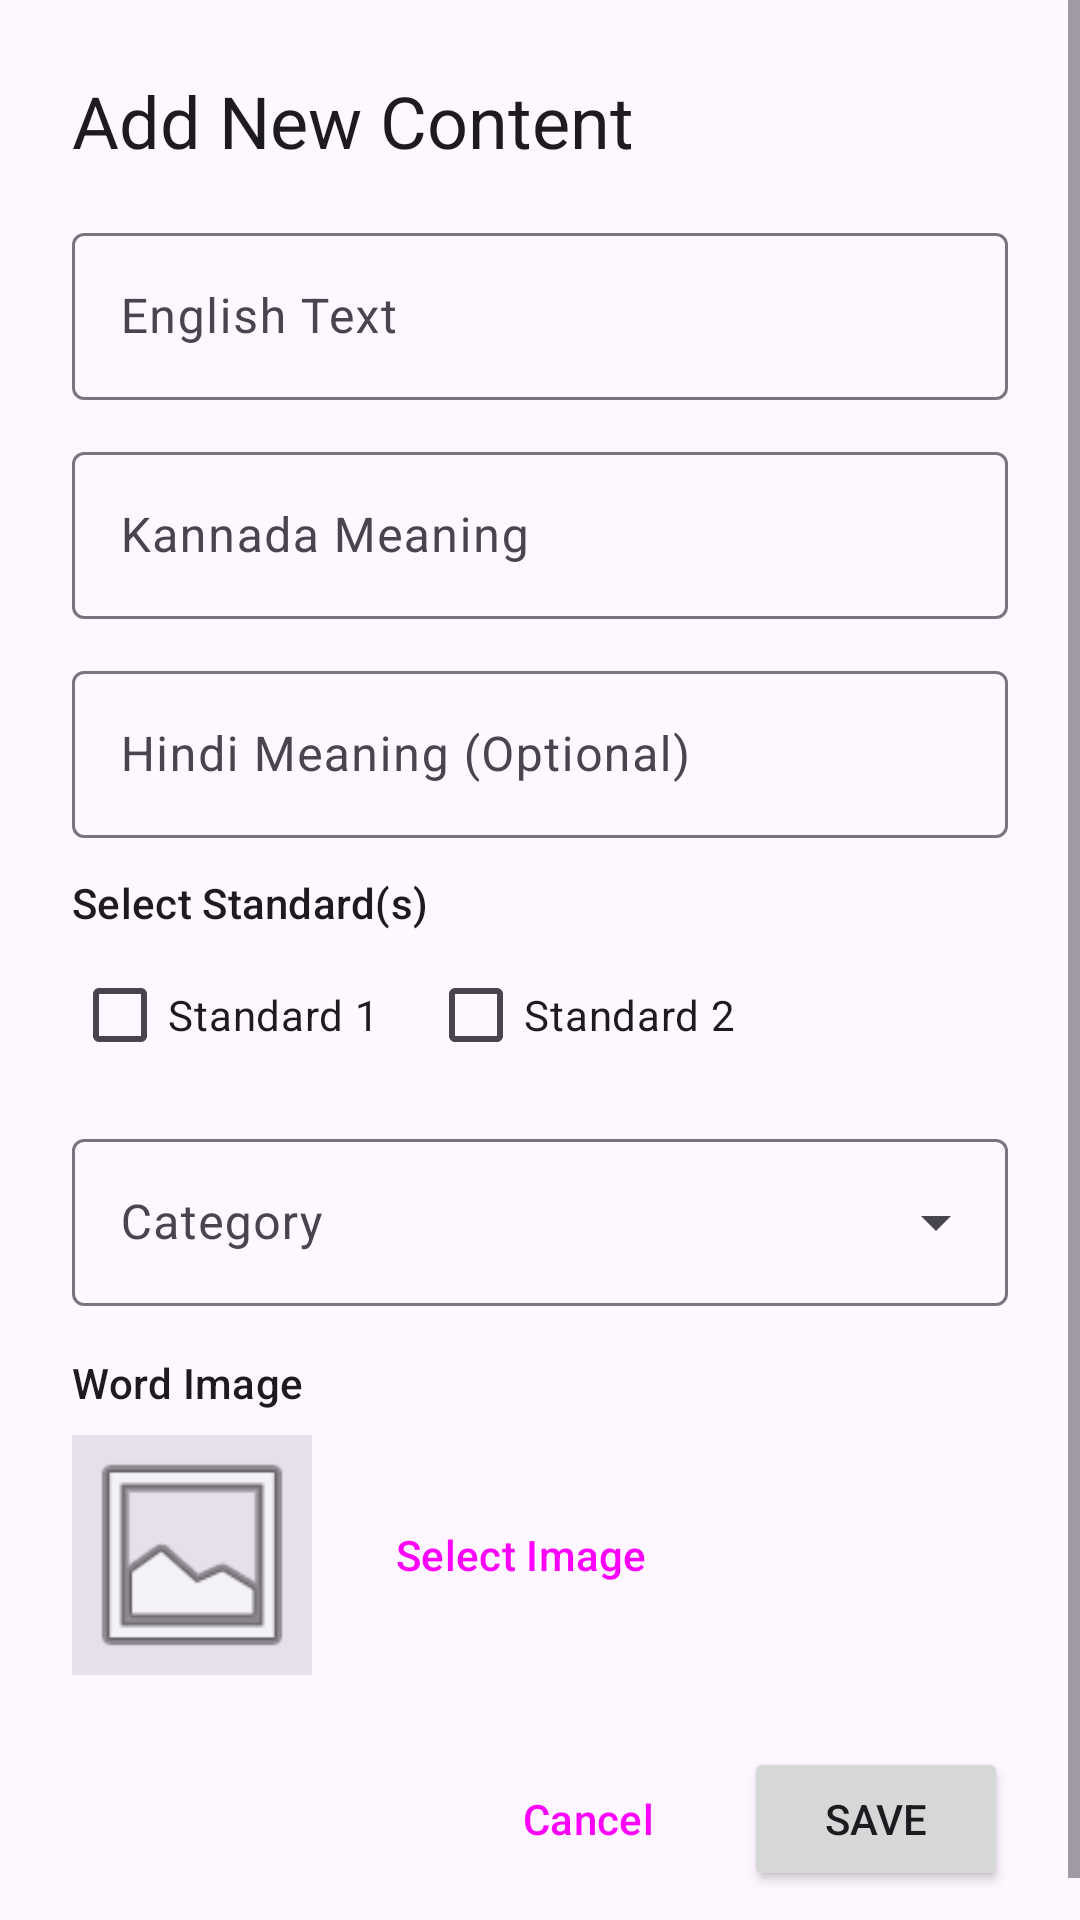

This screen was rendered from an Android layout file. Write that file and the resources it references.
<!-- AndroidManifest.xml: application theme Theme.Pbl -->
<!-- res/layout/dialog_add_edit_content.xml -->
<?xml version="1.0" encoding="utf-8"?>
<ScrollView xmlns:android="http://schemas.android.com/apk/res/android"
    xmlns:app="http://schemas.android.com/apk/res-auto"
    android:layout_width="match_parent"
    android:layout_height="wrap_content">

    <LinearLayout
        android:layout_width="match_parent"
        android:layout_height="wrap_content"
        android:orientation="vertical"
        android:padding="24dp">

        <TextView
            android:id="@+id/tvDialogTitle"
            android:layout_width="wrap_content"
            android:layout_height="wrap_content"
            android:text="Add New Content"
            android:textAppearance="@style/TextAppearance.Material3.HeadlineSmall"
            android:layout_marginBottom="16dp"/>

        <com.google.android.material.textfield.TextInputLayout
            android:layout_width="match_parent"
            android:layout_height="wrap_content"
            android:hint="English Text"
            style="@style/Widget.Material3.TextInputLayout.OutlinedBox"
            android:layout_marginBottom="12dp">
            <com.google.android.material.textfield.TextInputEditText
                android:id="@+id/etEnglish"
                android:layout_width="match_parent"
                android:layout_height="wrap_content"/>
        </com.google.android.material.textfield.TextInputLayout>

        <com.google.android.material.textfield.TextInputLayout
            android:layout_width="match_parent"
            android:layout_height="wrap_content"
            android:hint="Kannada Meaning"
            style="@style/Widget.Material3.TextInputLayout.OutlinedBox"
            android:layout_marginBottom="12dp">
            <com.google.android.material.textfield.TextInputEditText
                android:id="@+id/etKannada"
                android:layout_width="match_parent"
                android:layout_height="wrap_content"/>
        </com.google.android.material.textfield.TextInputLayout>

        <com.google.android.material.textfield.TextInputLayout
            android:layout_width="match_parent"
            android:layout_height="wrap_content"
            android:hint="Hindi Meaning (Optional)"
            style="@style/Widget.Material3.TextInputLayout.OutlinedBox"
            android:layout_marginBottom="12dp">
            <com.google.android.material.textfield.TextInputEditText
                android:id="@+id/etHindi"
                android:layout_width="match_parent"
                android:layout_height="wrap_content"/>
        </com.google.android.material.textfield.TextInputLayout>

        <TextView
            android:layout_width="wrap_content"
            android:layout_height="wrap_content"
            android:text="Select Standard(s)"
            android:textAppearance="@style/TextAppearance.Material3.LabelLarge"
            android:layout_marginBottom="4dp"/>

        <LinearLayout
            android:layout_width="match_parent"
            android:layout_height="wrap_content"
            android:orientation="horizontal"
            android:layout_marginBottom="12dp">
            <com.google.android.material.checkbox.MaterialCheckBox
                android:id="@+id/cbStd1"
                android:layout_width="wrap_content"
                android:layout_height="wrap_content"
                android:text="Standard 1"
                android:layout_marginEnd="16dp"/>
            <com.google.android.material.checkbox.MaterialCheckBox
                android:id="@+id/cbStd2"
                android:layout_width="wrap_content"
                android:layout_height="wrap_content"
                android:text="Standard 2"/>
        </LinearLayout>

        <com.google.android.material.textfield.TextInputLayout
            style="@style/Widget.Material3.TextInputLayout.OutlinedBox.ExposedDropdownMenu"
            android:layout_width="match_parent"
            android:layout_height="wrap_content"
            android:hint="Category"
            android:layout_marginBottom="16dp">
            <AutoCompleteTextView
                android:id="@+id/spinnerCategory"
                android:layout_width="match_parent"
                android:layout_height="wrap_content"
                android:inputType="none"/>
        </com.google.android.material.textfield.TextInputLayout>

        <TextView
            android:layout_width="wrap_content"
            android:layout_height="wrap_content"
            android:text="Word Image"
            android:textAppearance="@style/TextAppearance.Material3.LabelLarge"
            android:layout_marginBottom="8dp"/>

        <LinearLayout
            android:layout_width="match_parent"
            android:layout_height="wrap_content"
            android:orientation="horizontal"
            android:gravity="center_vertical"
            android:layout_marginBottom="24dp">

            <ImageView
                android:id="@+id/ivDialogImage"
                android:layout_width="80dp"
                android:layout_height="80dp"
                android:scaleType="centerCrop"
                android:src="@android:drawable/ic_menu_gallery"
                android:background="?attr/colorSurfaceVariant"/>

            <Button
                android:id="@+id/btnSelectImage"
                style="@style/Widget.Material3.Button.TextButton"
                android:layout_width="wrap_content"
                android:layout_height="wrap_content"
                android:text="Select Image"
                android:layout_marginStart="16dp"/>
        </LinearLayout>

        <LinearLayout
            android:layout_width="match_parent"
            android:layout_height="wrap_content"
            android:orientation="horizontal"
            android:gravity="end">
            <Button
                android:id="@+id/btnCancel"
                style="@style/Widget.Material3.Button.TextButton"
                android:layout_width="wrap_content"
                android:layout_height="wrap_content"
                android:text="Cancel"/>
            <Button
                android:id="@+id/btnSave"
                android:layout_width="wrap_content"
                android:layout_height="wrap_content"
                android:text="Save"
                android:layout_marginStart="8dp"/>
        </LinearLayout>
    </LinearLayout>
</ScrollView>
<!-- resources referenced by this layout -->
<resources>
  <style name="Theme.Pbl" parent="Base.Theme.Pbl" />
  <style name="Base.Theme.Pbl" parent="Theme.Material3.DayNight.NoActionBar">
          
          <item name="colorPrimary">@color/primary</item>
          <item name="colorOnPrimary">@color/onPrimary</item>
          <item name="colorPrimaryContainer">@color/primaryContainer</item>
          <item name="colorOnPrimaryContainer">@color/onPrimaryContainer</item>
  
          <item name="colorSecondary">@color/secondary</item>
          <item name="colorOnSecondary">@color/onSecondary</item>
          <item name="colorSecondaryContainer">@color/secondaryContainer</item>
          <item name="colorOnSecondaryContainer">@color/onSecondaryContainer</item>
  
          <item name="colorTertiary">@color/tertiary</item>
          <item name="colorOnTertiary">@color/onTertiary</item>
          <item name="colorTertiaryContainer">@color/tertiaryContainer</item>
          <item name="colorOnTertiaryContainer">@color/onTertiaryContainer</item>
  
          <item name="android:navigationBarColor">@android:color/transparent</item>
          <item name="android:statusBarColor">@android:color/transparent</item>
          <item name="android:windowLightStatusBar">true</item>
      </style>
  <color name="primary">#6750A4</color>
  <color name="onPrimary">#FFFFFF</color>
  <color name="primaryContainer">#EADDFF</color>
  <color name="onPrimaryContainer">#21005D</color>
  <color name="secondary">#625B71</color>
  <color name="onSecondary">#FFFFFF</color>
  <color name="secondaryContainer">#E8DEF8</color>
  <color name="onSecondaryContainer">#1D192B</color>
  <color name="tertiary">#7D5260</color>
  <color name="onTertiary">#FFFFFF</color>
  <color name="tertiaryContainer">#FFD8E4</color>
  <color name="onTertiaryContainer">#31111D</color>
</resources>
